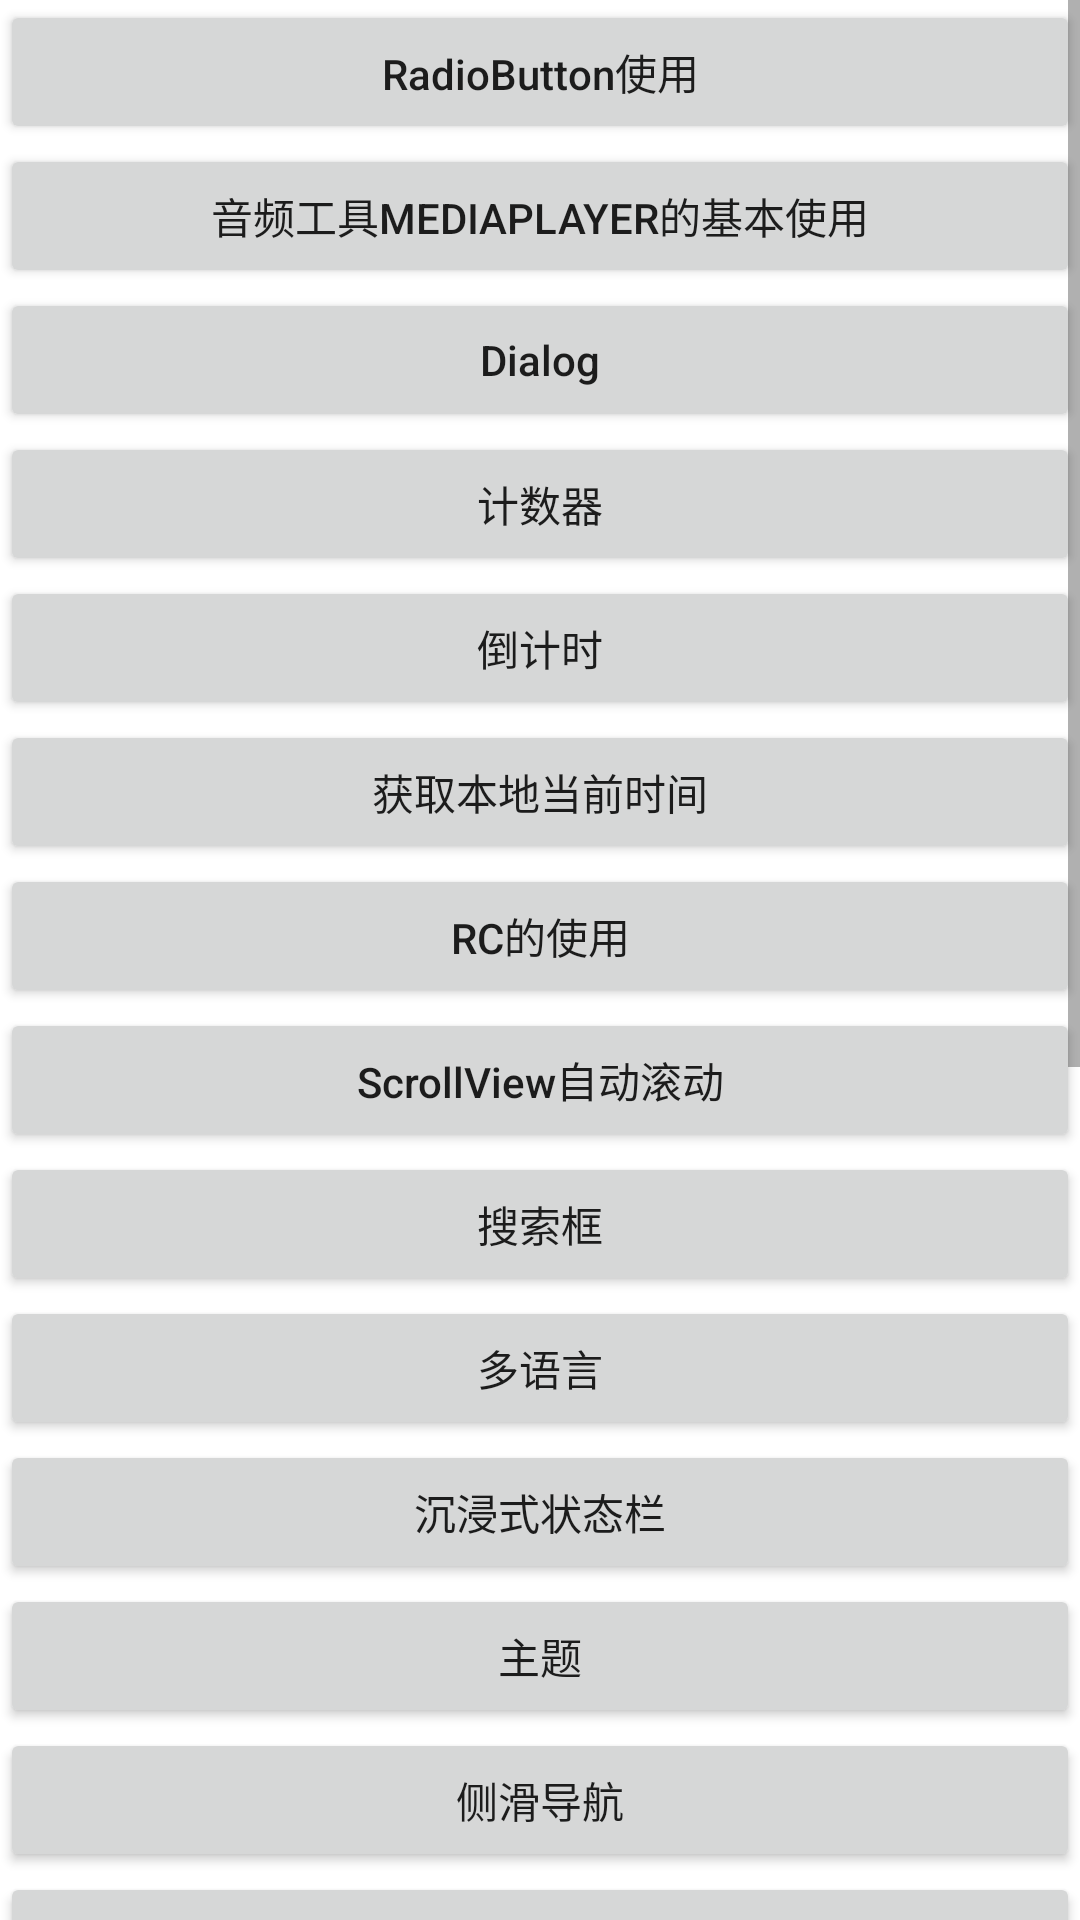

This screen was rendered from an Android layout file. Write that file and the resources it references.
<!-- AndroidManifest.xml: application theme Theme.AndroidUI -->
<!-- res/layout/activity_uiactivity.xml -->
<?xml version="1.0" encoding="utf-8"?>
<LinearLayout xmlns:android="http://schemas.android.com/apk/res/android"
    xmlns:app="http://schemas.android.com/apk/res-auto"
    xmlns:tools="http://schemas.android.com/tools"
    android:layout_width="match_parent"
    android:layout_height="match_parent"
    android:orientation="vertical"
    tools:context=".main.UIActivity">

    <ScrollView
        android:id="@+id/scr_view"
        android:layout_width="match_parent"
        android:layout_height="match_parent">
        <LinearLayout
            android:id="@+id/linear"
            android:layout_width="match_parent"
            android:layout_height="match_parent"
            android:orientation="vertical"
            >

            <Button
                android:id="@+id/btn_radiobutton"
                android:layout_width="match_parent"
                android:layout_height="wrap_content"
                android:text="RadioButton使用"
                android:textAllCaps="false"
                tools:layout_editor_absoluteX="180dp"
                tools:layout_editor_absoluteY="39dp" />

            <Button
                android:id="@+id/button5"
                android:layout_width="match_parent"
                android:layout_height="wrap_content"
                android:text="音频工具MediaPlayer的基本使用"
                />

            <Button
                android:id="@+id/btn_dialog"
                android:layout_width="match_parent"
                android:layout_height="wrap_content"
                android:text="Dialog"
                android:textAllCaps="false"
                />

            <Button
                android:id="@+id/btn_timing"
                android:layout_width="match_parent"
                android:layout_height="wrap_content"
                android:text="计数器" />

            <Button
                android:id="@+id/btn_countdown"
                android:layout_width="match_parent"
                android:layout_height="wrap_content"
                android:text="倒计时" />

            <Button
                android:id="@+id/btn_get_time"
                android:layout_width="match_parent"
                android:layout_height="wrap_content"
                android:text="获取本地当前时间" />

            <Button
                android:id="@+id/btn_rc"
                android:layout_width="match_parent"
                android:layout_height="wrap_content"
                android:text="rc的使用" />

            <Button
                android:id="@+id/btn_ScrollView"
                android:layout_width="match_parent"
                android:layout_height="wrap_content"
                android:text="ScrollView自动滚动"
                android:textAllCaps="false"
                />

            <Button
                android:id="@+id/btn_edit"
                android:layout_width="match_parent"
                android:layout_height="wrap_content"
                android:text="搜索框" />

            <Button
                android:id="@+id/button"
                android:layout_width="match_parent"
                android:layout_height="wrap_content"
                android:text="@string/multilingual" />

            <Button
                android:id="@+id/btn_bar"
                android:layout_width="match_parent"
                android:layout_height="wrap_content"
                android:text="沉浸式状态栏" />

            <Button
                android:id="@+id/btn_themes"
                android:layout_width="match_parent"
                android:layout_height="wrap_content"
                android:text="主题" />

            <Button
                android:id="@+id/btn_DrawerLayout"
                android:layout_width="match_parent"
                android:layout_height="wrap_content"
                android:text="侧滑导航" />

            <Button
                android:id="@+id/btn_banner"
                android:layout_width="match_parent"
                android:layout_height="wrap_content"
                android:text="viewpager2"
                android:textAllCaps="false"/>

            <Button
                android:id="@+id/btn_two_Rc"
                android:layout_width="match_parent"
                android:layout_height="wrap_content"
                android:text="两个rc交互" />

            <Button
                android:id="@+id/btn_permission"
                android:layout_width="match_parent"
                android:layout_height="wrap_content"
                android:text="权限申请" />

            <Button
                android:id="@+id/btn_save_picture"
                android:layout_width="match_parent"
                android:layout_height="wrap_content"
                android:text="保存图片到本地相册" />

            <Button
                android:id="@+id/btn_refresh"
                android:layout_width="match_parent"
                android:layout_height="wrap_content"
                android:text="刷新" />

            <Button
                android:id="@+id/btn_notable"
                android:layout_width="match_parent"
                android:layout_height="wrap_content"
                android:text="图片走马灯效果" />

            <Button
                android:id="@+id/btn_get_length"
                android:layout_width="match_parent"
                android:layout_height="wrap_content"
                android:text="获取控件的长度宽度" />

            <Button
                android:id="@+id/btn_two_notable"
                android:layout_width="match_parent"
                android:layout_height="wrap_content"
                android:text="两个走马灯效果图" />

            <Button
                android:id="@+id/btn_bottom_dialog"
                android:layout_width="match_parent"
                android:layout_height="wrap_content"
                android:text="底部弹窗dialog" />

            <Button
                android:id="@+id/btn_navigation"
                android:layout_width="match_parent"
                android:layout_height="wrap_content"
                android:text="navigation底部导航" />

            <Button
                android:id="@+id/btn_get_music"
                android:layout_width="match_parent"
                android:layout_height="wrap_content"
                android:text="拿到本地的音乐文件" />


        </LinearLayout>
    </ScrollView>
</LinearLayout>
<!-- resources referenced by this layout -->
<resources>
  <string name="multilingual">多语言</string>
  <style name="Theme.AndroidUI" parent="Theme.MaterialComponents.Light.DarkActionBar">
          
          <item name="colorPrimary">@color/purple_500</item>
          <item name="colorPrimaryVariant">@color/purple_700</item>
          <item name="colorOnPrimary">@color/white</item>
          
          <item name="colorSecondary">@color/teal_200</item>
          <item name="colorSecondaryVariant">@color/teal_700</item>
          <item name="colorOnSecondary">@color/black</item>
          
          <item name="android:statusBarColor" tools:targetApi="l">@color/purple_500</item>
          
      </style>
  <color name="purple_500">#FF6200EE</color>
  <color name="purple_700">#FF3700B3</color>
  <color name="white">#FFFFFFFF</color>
  <color name="teal_200">#FF03DAC5</color>
  <color name="teal_700">#FF018786</color>
  <color name="black">#FF000000</color>
</resources>
